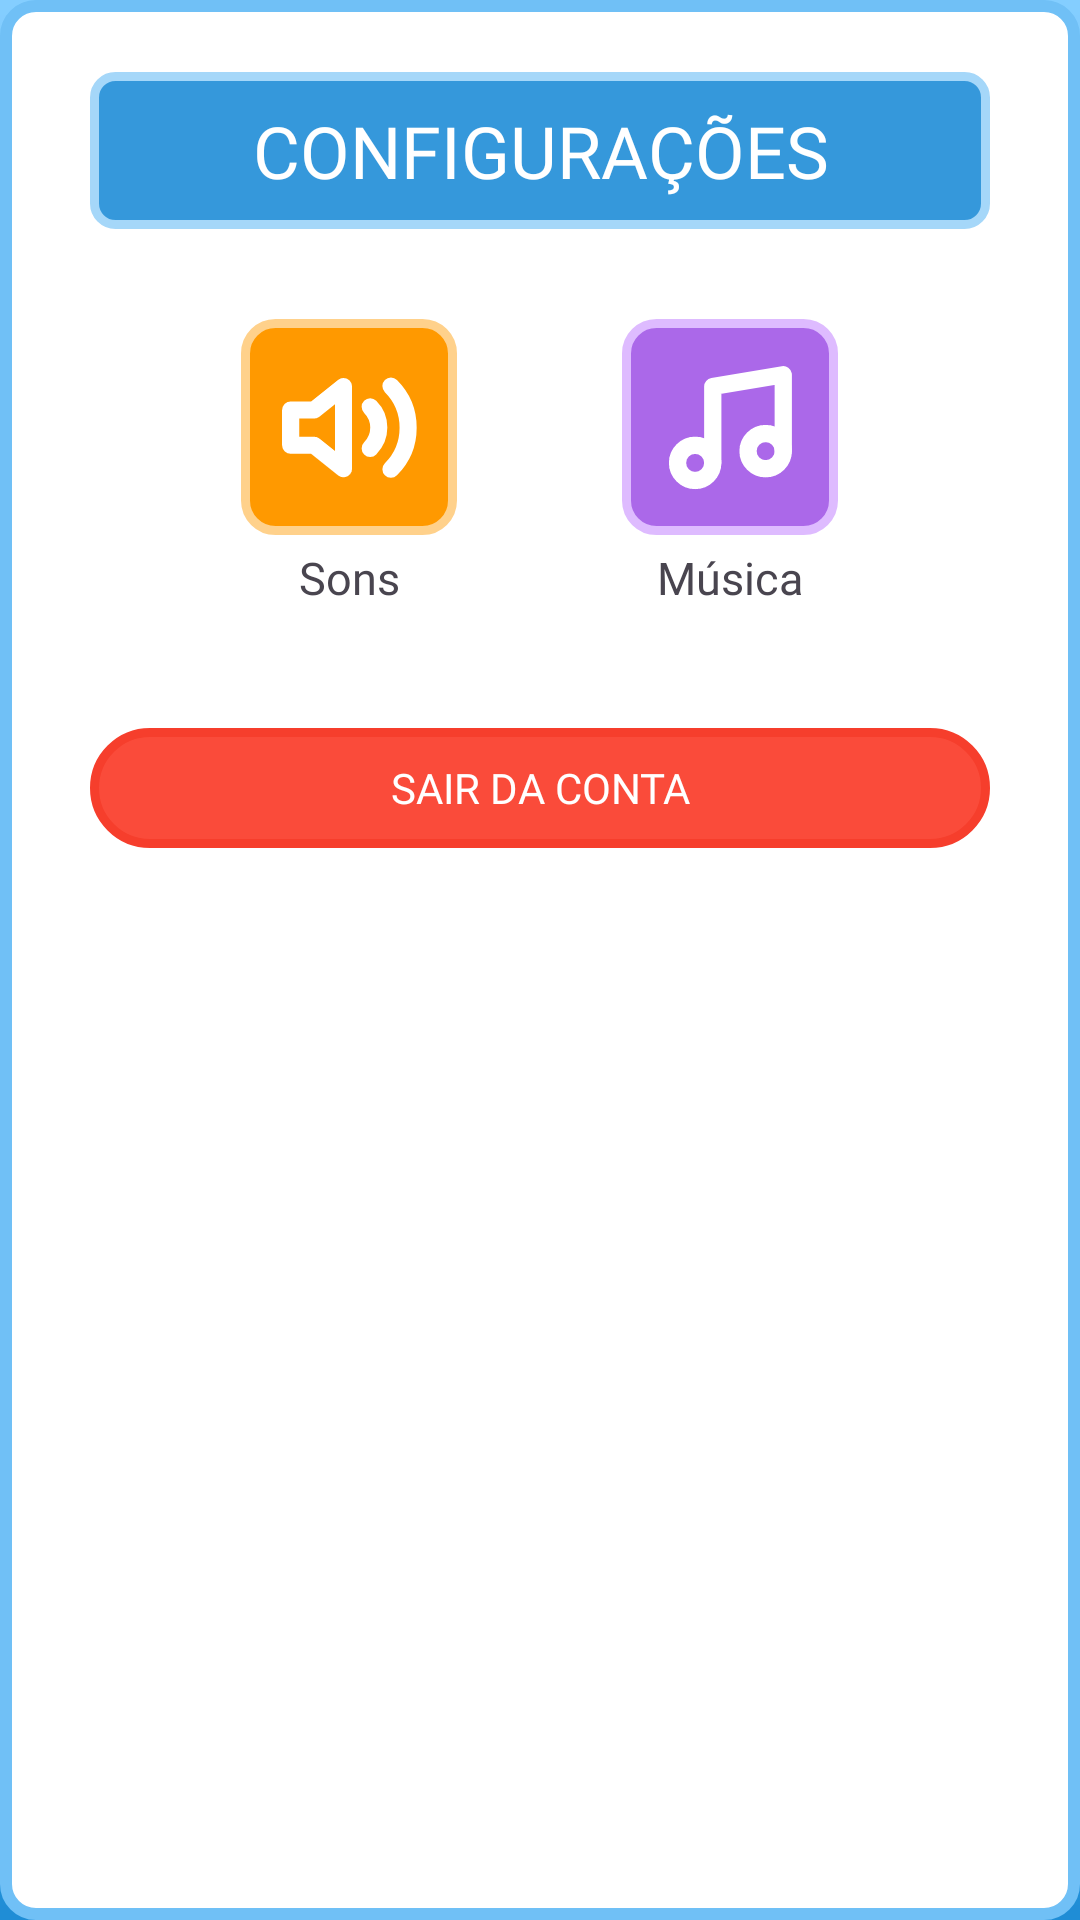

Here is an Android app screen rendered from its layout file. Give the layout XML and the strings, colors and styles it references.
<!-- AndroidManifest.xml: application theme Theme.GeoSkillsPesquisa -->
<!-- res/layout/setting_dialog.xml -->
<?xml version="1.0" encoding="utf-8"?>
<LinearLayout xmlns:android="http://schemas.android.com/apk/res/android"
    xmlns:app="http://schemas.android.com/apk/res-auto"
    xmlns:tools="http://schemas.android.com/tools"
    android:layout_width="match_parent"
    android:layout_marginHorizontal="25dp"
    android:layout_height="wrap_content"
    android:background="@drawable/setting_alert_bg"
    android:orientation="vertical"
    android:paddingHorizontal="30dp">

    <TextView
        android:layout_width="match_parent"
        android:layout_height="wrap_content"
        android:layout_gravity="center"
        android:layout_marginTop="24dp"
        android:background="@drawable/bg_title_setting_alert"
        android:fontFamily="@font/plumpfull"
        android:paddingHorizontal="23dp"
        android:paddingVertical="10dp"
        android:text="Configurações"
        android:textAlignment="center"
        android:textAllCaps="true"
        android:textColor="@color/white"
        android:textSize="24sp" />

    <LinearLayout
        android:layout_gravity="center"
        android:layout_width="wrap_content"
        android:layout_height="wrap_content"
        android:layout_marginTop="30dp"
        android:orientation="horizontal">

        <LinearLayout
            android:layout_width="wrap_content"
            android:layout_height="wrap_content"
            android:layout_marginEnd="25dp"
            android:orientation="vertical">

            <ImageView
                android:id="@+id/sound_btn"
                android:layout_width="wrap_content"
                android:layout_height="wrap_content"
                android:background="@drawable/bg_btn_sound"
                android:padding="12dp"
                android:layout_gravity="center"
                android:src="@drawable/ic_sound"/>

            <TextView

                android:layout_width="match_parent"
                android:layout_height="wrap_content"
                android:text="Sons"
                android:layout_marginTop="4dp"
                android:fontFamily="@font/plumpfull"
                android:textSize="15sp"
                android:textAlignment="center"/>

        </LinearLayout>

        <LinearLayout
            android:layout_width="wrap_content"
            android:layout_height="wrap_content"
            android:layout_marginStart="30dp"
            android:orientation="vertical">

            <ImageView
                android:id="@+id/music_btn"
                android:layout_width="wrap_content"
                android:layout_height="wrap_content"
                android:background="@drawable/bg_btn_music"
                android:padding="12dp"
                android:layout_gravity="center"
                android:src="@drawable/ic_music"/>

            <TextView
                android:layout_width="match_parent"
                android:layout_height="wrap_content"
                android:text="Música"
                android:layout_marginTop="4dp"
                android:fontFamily="@font/plumpfull"
                android:textSize="15sp"
                android:textAlignment="center"/>

        </LinearLayout>


    </LinearLayout>


    <androidx.appcompat.widget.AppCompatButton
        android:id="@+id/btn_singOut"
        android:layout_width="match_parent"
        android:layout_height="40dp"
        android:layout_gravity="center"
        android:layout_marginVertical="40dp"
        android:background="@drawable/btn_recover_bg"
        android:fontFamily="@font/plumpfull"
        android:paddingHorizontal="24dp"
        android:stateListAnimator="@null"
        android:text="Sair da conta"
        android:textColor="@color/white"
        android:textSize="14sp" />

</LinearLayout>
<!-- resources referenced by this layout -->
<resources>
  <color name="white">#FFFFFFFF</color>
  <!-- drawable bg_btn_music (drawable) -->
  <?xml version="1.0" encoding="utf-8"?>
  <shape xmlns:android="http://schemas.android.com/apk/res/android">
      <solid
          android:color="#AB68E9"/>
      <corners
          android:radius="10dp"/>
      <stroke
          android:width="3dp"
          android:color="#DEBBFF"/>
  </shape>
  <!-- drawable bg_btn_sound (drawable) -->
  <?xml version="1.0" encoding="utf-8"?>
  <shape xmlns:android="http://schemas.android.com/apk/res/android">
      <solid
          android:color="#FF9900"/>
      <corners
          android:radius="10dp"/>
      <stroke
          android:width="3dp"
          android:color="#FFD18B"/>
  </shape>
  <!-- drawable bg_title_setting_alert (drawable) -->
  <?xml version="1.0" encoding="utf-8"?>
  <shape xmlns:android="http://schemas.android.com/apk/res/android">
      <solid
          android:color="#3598DB"/>
      <stroke
          android:color="#A5D7F9"
          android:width="3dp"/>
  
      <corners
          android:radius="7dp"/>
  </shape>
  <!-- drawable btn_recover_bg (drawable) -->
  <?xml version="1.0" encoding="utf-8"?>
  <shape xmlns:android="http://schemas.android.com/apk/res/android">
      <solid
          android:color="#FA4B3A"/>
      <stroke
          android:width="3dp"
          android:color="#F63E2C"/>
  
      <corners
          android:radius="200dp"/>
  </shape>
  <!-- drawable ic_sound (drawable) -->
  <vector xmlns:android="http://schemas.android.com/apk/res/android"
      android:width="48dp"
      android:height="48dp"
      android:viewportWidth="48"
      android:viewportHeight="48">
    <path
        android:pathData="M22.172,10.505L12.381,18.338H4.548V30.087H12.381L22.172,37.92V10.505Z"
        android:strokeLineJoin="round"
        android:strokeWidth="5.69659"
        android:fillColor="#00000000"
        android:strokeColor="#ffffff"
        android:strokeLineCap="round"/>
    <path
        android:pathData="M37.975,10.368C41.646,14.04 43.708,19.02 43.708,24.212C43.708,29.405 41.646,34.385 37.975,38.057M31.063,17.28C32.898,19.117 33.929,21.606 33.929,24.203C33.929,26.799 32.898,29.289 31.063,31.125"
        android:strokeLineJoin="round"
        android:strokeWidth="5.69659"
        android:fillColor="#00000000"
        android:strokeColor="#ffffff"
        android:strokeLineCap="round"/>
  </vector>
  <!-- drawable setting_alert_bg (drawable) -->
  <?xml version="1.0" encoding="utf-8"?>
  <shape xmlns:android="http://schemas.android.com/apk/res/android">
  <solid
      android:color="@color/white"/>
      <stroke
          android:width="4dp"
          android:color="#70C0F6"/>
      <corners
          android:radius="10dp"/>
  </shape>
  <style name="Theme.GeoSkillsPesquisa" parent="Base.Theme.GeoSkillsPesquisa" />
  <style name="Base.Theme.GeoSkillsPesquisa" parent="Theme.Material3.DayNight.NoActionBar">
          <item name="android:windowBackground">@drawable/bg_gradiente_activity</item>
          <item name="android:navigationBarColor">#000</item>
          <item name="windowSplashScreenAnimatedIcon">@drawable/bg_transparent</item>
          <item name="statusBarBackground">@color/blue_dark</item>
          <item name="android:statusBarColor">@color/blue_dark</item>
      </style>
  <!-- drawable bg_gradiente_activity (drawable) -->
  <?xml version="1.0" encoding="utf-8"?>
  <shape xmlns:android="http://schemas.android.com/apk/res/android">
  
      <gradient
          android:type="linear"
          android:startColor="#84CEFF"
          android:endColor="#1F8DD6"
          android:angle="-90"
          />
  
  </shape>
  <color name="blue_dark">#3598DB</color>
</resources>
